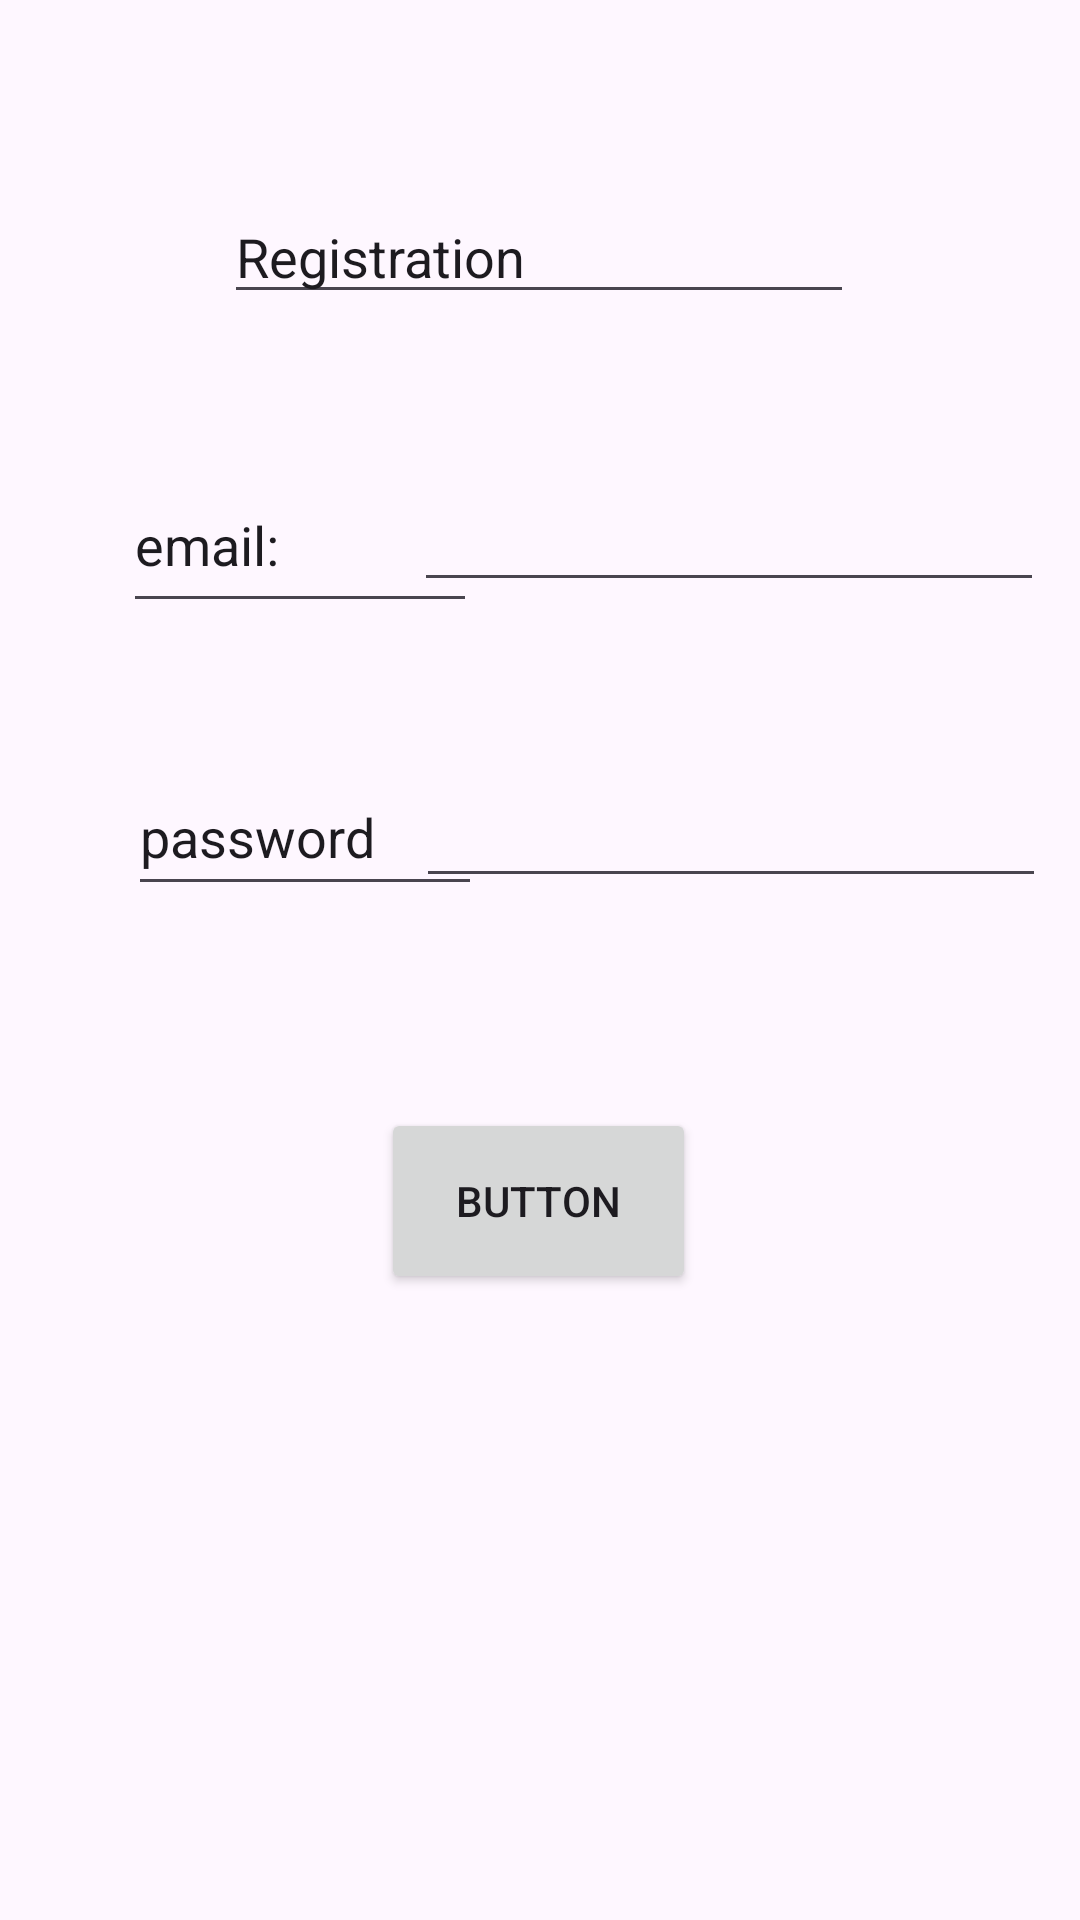

Android layout source for this screen:
<!-- AndroidManifest.xml: application theme Theme.Prog7311 -->
<!-- res/layout/activity_firebasics.xml -->
<?xml version="1.0" encoding="utf-8"?>
<androidx.constraintlayout.widget.ConstraintLayout xmlns:android="http://schemas.android.com/apk/res/android"
    xmlns:app="http://schemas.android.com/apk/res-auto"
    xmlns:tools="http://schemas.android.com/tools"
    android:id="@+id/main"
    android:layout_width="match_parent"
    android:layout_height="match_parent"
    tools:context=".Firebasics">

    <EditText
        android:id="@+id/editTextText"
        android:layout_width="wrap_content"
        android:layout_height="wrap_content"
        android:ems="10"
        android:inputType="text"
        android:text="Registration"
        app:layout_constraintBottom_toBottomOf="parent"
        app:layout_constraintEnd_toEndOf="parent"
        app:layout_constraintHorizontal_bias="0.497"
        app:layout_constraintStart_toStartOf="parent"
        app:layout_constraintTop_toTopOf="parent"
        app:layout_constraintVertical_bias="0.106" />

    <EditText
        android:id="@+id/emailInput"
        android:layout_width="wrap_content"
        android:layout_height="wrap_content"
        android:ems="10"
        android:inputType="textEmailAddress"
        app:layout_constraintBottom_toBottomOf="parent"
        app:layout_constraintEnd_toEndOf="parent"
        app:layout_constraintHorizontal_bias="0.92"
        app:layout_constraintStart_toStartOf="parent"
        app:layout_constraintTop_toTopOf="parent"
        app:layout_constraintVertical_bias="0.266" />

    <EditText
        android:id="@+id/editTextText2"
        android:layout_width="118dp"
        android:layout_height="55dp"
        android:ems="10"
        android:inputType="text"
        android:text="email:"
        app:layout_constraintBottom_toBottomOf="parent"
        app:layout_constraintEnd_toEndOf="parent"
        app:layout_constraintHorizontal_bias="0.169"
        app:layout_constraintStart_toStartOf="parent"
        app:layout_constraintTop_toTopOf="parent"
        app:layout_constraintVertical_bias="0.261" />

    <EditText
        android:id="@+id/passwordInput"
        android:layout_width="wrap_content"
        android:layout_height="wrap_content"
        android:ems="10"
        android:inputType="textPassword"
        app:layout_constraintBottom_toBottomOf="parent"
        app:layout_constraintEnd_toEndOf="parent"
        app:layout_constraintHorizontal_bias="0.925"
        app:layout_constraintStart_toStartOf="parent"
        app:layout_constraintTop_toTopOf="parent"
        app:layout_constraintVertical_bias="0.431" />

    <EditText
        android:id="@+id/editTextText3"
        android:layout_width="118dp"
        android:layout_height="49dp"
        android:ems="10"
        android:inputType="text"
        android:text="password"
        app:layout_constraintBottom_toBottomOf="parent"
        app:layout_constraintEnd_toEndOf="parent"
        app:layout_constraintHorizontal_bias="0.176"
        app:layout_constraintStart_toStartOf="parent"
        app:layout_constraintTop_toTopOf="parent"
        app:layout_constraintVertical_bias="0.428" />

    <Button
        android:id="@+id/button2"
        android:layout_width="105dp"
        android:layout_height="62dp"
        android:text="Button"
        app:layout_constraintBottom_toBottomOf="parent"
        app:layout_constraintEnd_toEndOf="parent"
        app:layout_constraintHorizontal_bias="0.498"
        app:layout_constraintStart_toStartOf="parent"
        app:layout_constraintTop_toTopOf="parent"
        app:layout_constraintVertical_bias="0.639" />
</androidx.constraintlayout.widget.ConstraintLayout>
<!-- resources referenced by this layout -->
<resources>
  <style name="Theme.Prog7311" parent="Base.Theme.Prog7311" />
  <style name="Base.Theme.Prog7311" parent="Theme.Material3.DayNight.NoActionBar">
          
          
      </style>
</resources>
